Image classification data set "dataset2-predictions" (afinch99/Blood-Cell-Classification on GitHub). Class labels (4): eosinophil, lymphocyte, monocyte, neutrophil.

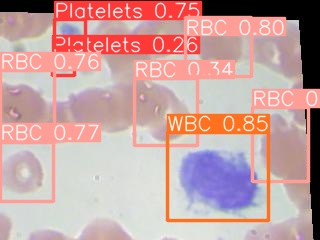
Label: monocyte

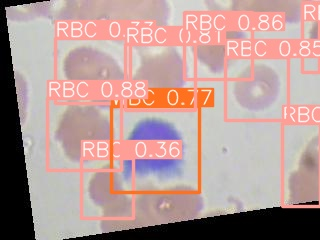
Label: lymphocyte

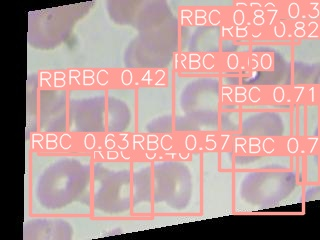
Label: neutrophil

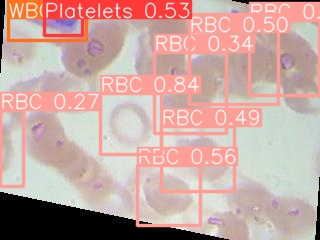
Label: eosinophil

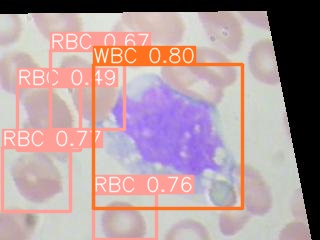
Label: monocyte

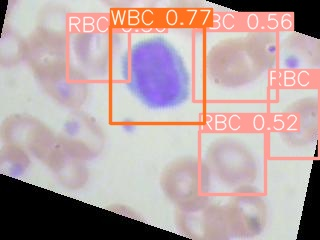
Label: lymphocyte
